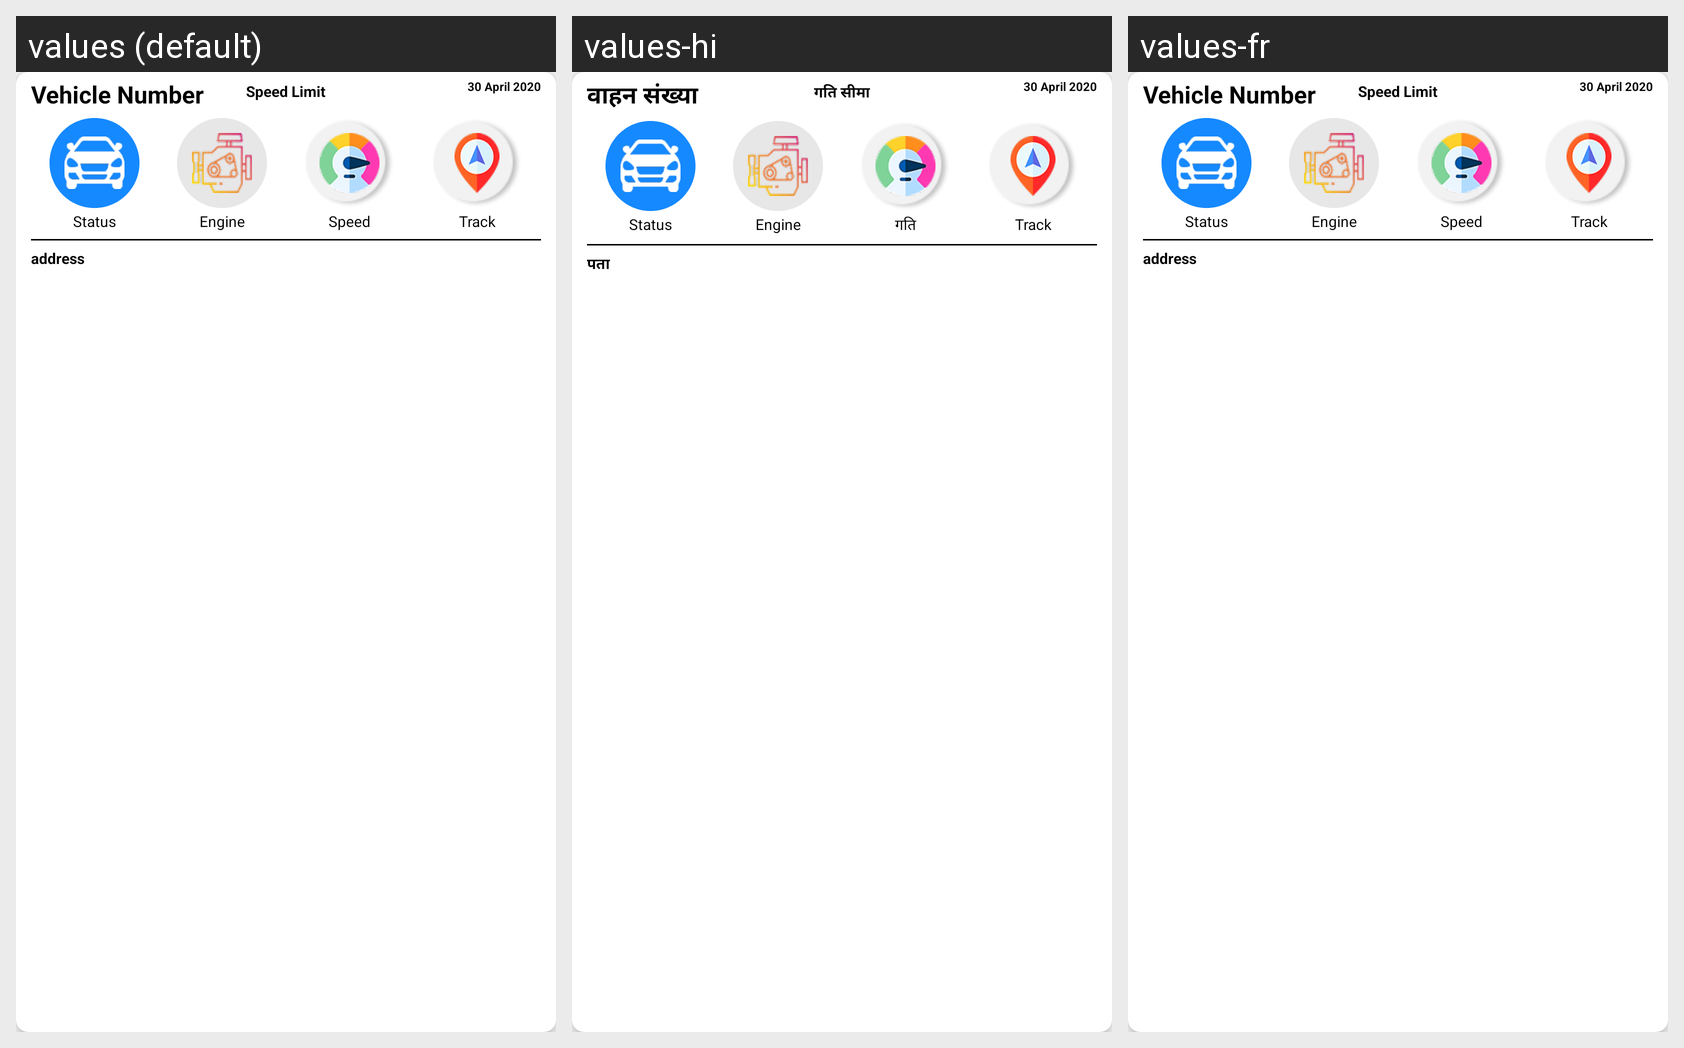

The same Android screen rendered under several of its app's locales, left to right. List the strings drawn on it with the default value and each locale's translation.
Android screen res/layout/cardview_vehicle_home.xml rendered under 3 locales, left to right: values (default), values-hi, values-fr. Device: Nexus 5 (rendered at 1080×1920; each locale shown at half size, 540×960, under a caption strip naming it); theme AppTheme.
Strings drawn on this screen, with the default value and each locale's value (text and hints the layout hard-codes, and strings that could not be matched under every locale, appear in the picture but are not listed):

vehicleNumber
  values: Vehicle Number
  values-hi: वाहन संख्या
  values-fr: Vehicle Number

speedLimit
  values: Speed Limit
  values-hi: गति सीमा
  values-fr: Speed Limit

status
  values: Status
  values-hi: Status  [not translated; the default value is used]
  values-fr: Status  [not translated; the default value is used]

engine
  values: Engine
  values-hi: Engine  [not translated; the default value is used]
  values-fr: Engine  [not translated; the default value is used]

speed
  values: Speed
  values-hi: गति
  values-fr: Speed

track
  values: Track
  values-hi: Track  [not translated; the default value is used]
  values-fr: Track  [not translated; the default value is used]

address
  values: address
  values-hi: पता
  values-fr: address
